Labelled photos from "data", an image-classification folder in DeepLearner7/Hand-Gesture-Recognition. The possible labels are: closed hand, one finger, open palm.

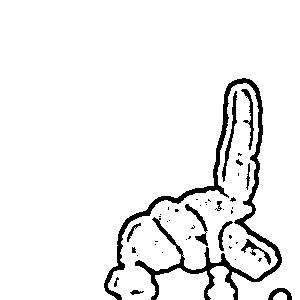
Label: one finger

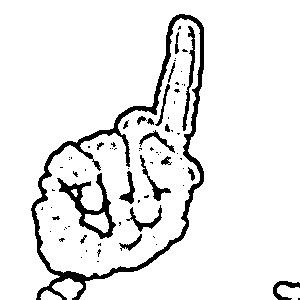
Label: one finger

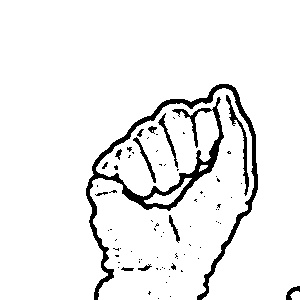
Label: closed hand

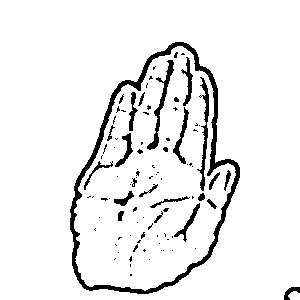
Label: open palm

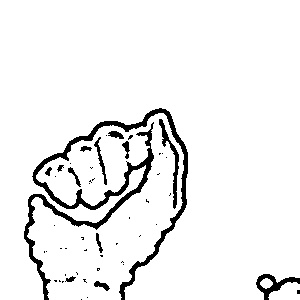
Label: closed hand

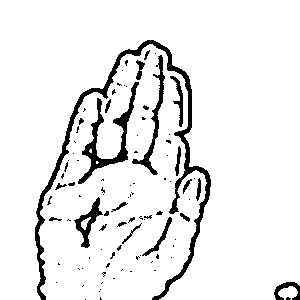
Label: open palm
